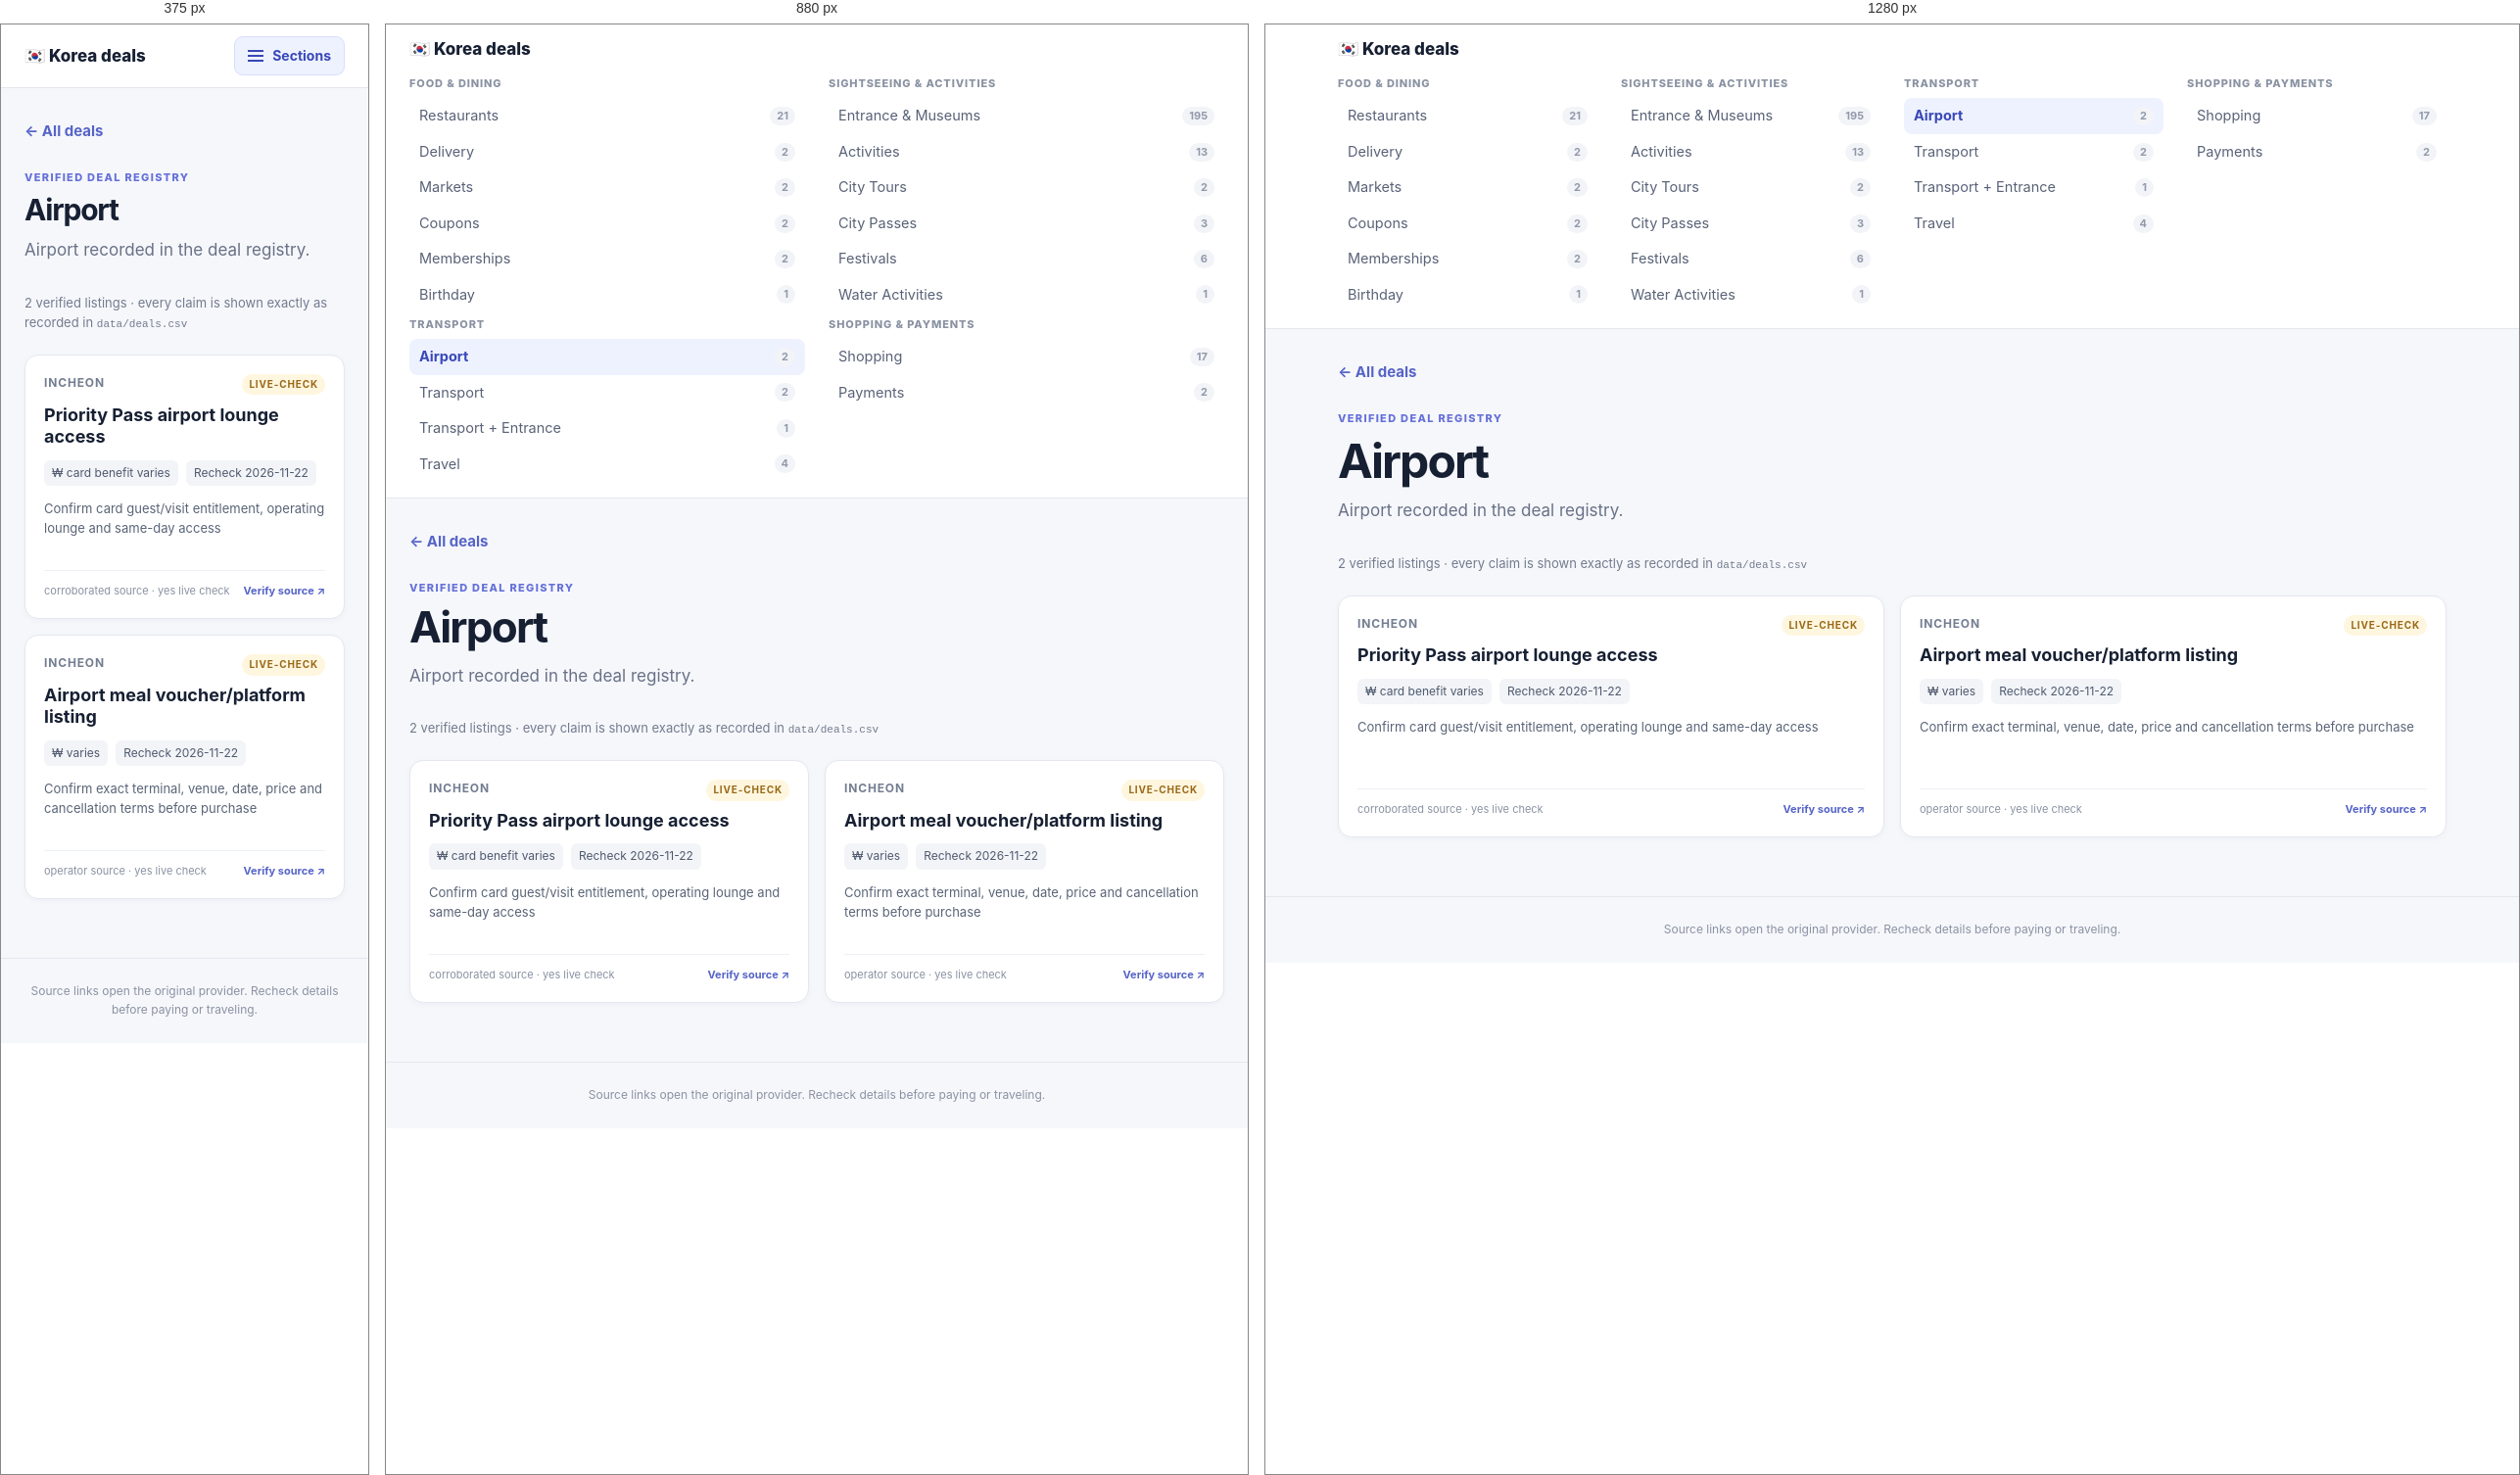
Rendered at 375 px, 880 px and 1280 px, left to right.

<!-- file: airport.html -->
<!doctype html><html lang="en"><head><meta charset="utf-8"><meta name="viewport" content="width=device-width,initial-scale=1"><title>Airport · Korea deals</title><link rel="stylesheet" href="styles.css"></head><body><header><div class="topbar"><a href="index.html" class="brand">🇰🇷 Korea deals</a><button class="menu-toggle" type="button" aria-expanded="false" aria-controls="sections"><span class="burger" aria-hidden="true"></span>Sections</button></div><nav id="sections" class="sections"><section class="group"><h2 class="group-title">Food &amp; dining</h2><a class="" href="restaurant.html">Restaurants<small>21</small></a><a class="" href="delivery.html">Delivery<small>2</small></a><a class="" href="market.html">Markets<small>2</small></a><a class="" href="coupon.html">Coupons<small>2</small></a><a class="" href="membership.html">Memberships<small>2</small></a><a class="" href="birthday.html">Birthday<small>1</small></a></section><section class="group"><h2 class="group-title">Sightseeing &amp; activities</h2><a class="" href="attraction.html">Entrance &amp; Museums<small>195</small></a><a class="" href="activity.html">Activities<small>13</small></a><a class="" href="city-tour.html">City Tours<small>2</small></a><a class="" href="city-pass.html">City Passes<small>3</small></a><a class="" href="festival.html">Festivals<small>6</small></a><a class="" href="water.html">Water Activities<small>1</small></a></section><section class="group"><h2 class="group-title">Transport</h2><a class="selected" href="airport.html">Airport<small>2</small></a><a class="" href="transport.html">Transport<small>2</small></a><a class="" href="transport-attraction.html">Transport + Entrance<small>1</small></a><a class="" href="travel.html">Travel<small>4</small></a></section><section class="group"><h2 class="group-title">Shopping &amp; payments</h2><a class="" href="shopping.html">Shopping<small>17</small></a><a class="" href="payment.html">Payments<small>2</small></a></section></nav></header><main><a class="back" href="index.html">← All deals</a><div class="hero"><p class="kicker">Verified deal registry</p><h1>Airport</h1><p>Airport recorded in the deal registry.</p></div><div class="summary">2 verified listings · every claim is shown exactly as recorded in <code>data/deals.csv</code></div><section class="grid"><article class="card"><div class="eyebrow">Incheon <span class="status live-check">live-check</span></div><h3>Priority Pass airport lounge access</h3><div class="facts"><span>₩ card benefit varies</span><span>Recheck 2026-11-22</span></div><p>Confirm card guest/visit entitlement, operating lounge and same-day access</p><div class="card-foot"><span>corroborated source · yes live check</span><a href="https://www.travelmint.com/lounges/priority-pass-lounges-at-incheon-international-airport/" target="_blank" rel="noopener">Verify source ↗</a></div></article><article class="card"><div class="eyebrow">Incheon <span class="status live-check">live-check</span></div><h3>Airport meal voucher/platform listing</h3><div class="facts"><span>₩ varies</span><span>Recheck 2026-11-22</span></div><p>Confirm exact terminal, venue, date, price and cancellation terms before purchase</p><div class="card-foot"><span>operator source · yes live check</span><a href="https://www.klook.com/en-SG/destination/35-south-korea/" target="_blank" rel="noopener">Verify source ↗</a></div></article></section></main><footer>Source links open the original provider. Recheck details before paying or traveling.</footer><script>(function(){var b=document.querySelector(".menu-toggle"),s=document.getElementById("sections");if(b&&s){b.addEventListener("click",function(){var o=s.classList.toggle("open");b.setAttribute("aria-expanded",o?"true":"false");});}})();</script></body></html>

/* @media block from styles.css */
@media(min-width:760px){.menu-toggle{display:none}.sections{display:grid;grid-template-columns:repeat(2,1fr);gap:4px 24px;padding-top:2px;padding-bottom:16px}.sections.open{display:grid;max-height:none;overflow:visible}.group+.group{margin-top:0}}

/* @media block from styles.css */
@media(min-width:1000px){.sections{grid-template-columns:repeat(4,1fr)}}